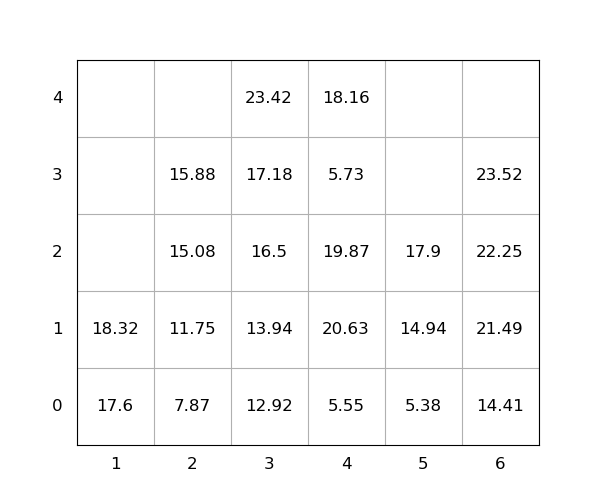

The table this chart was drawn from, first rows:
idx, loc_x, loc_y, loc_z, weight, group, score, seq, reloc, size(ft)
1, 4, 0, 0, 5.55, 0, 5.55, 0, 0, 20
2, 4, 0, 1, 20.63, 0, 20.63, 0, 1.0, 20
3, 4, 0, 2, 19.87, 0, 19.87, 0, 1.0, 20
4, 3, 0, 0, 12.92, 0, 12.92, 0, 0, 20
5, 3, 0, 1, 13.94, 0, 13.94, 0, 0, 20
6, 4, 0, 3, 5.73, 0, 5.73, 0, 1.0, 20
7, 4, 0, 4, 18.16, 0, 18.16, 0, 1.0, 20
8, 6, 0, 0, 14.41, 0, 14.41, 0, 0, 20
9, 1, 0, 0, 17.6, 0, 17.6, 0, 0, 20
10, 3, 0, 2, 16.5, 0, 16.5, 0, 0, 20
11, 2, 0, 0, 7.87, 0, 7.87, 1, 0, 20
12, 3, 0, 3, 17.18, 0, 17.18, 2, 0, 20
13, 6, 0, 1, 21.49, 0, 21.49, 3, 0, 20
14, 2, 0, 1, 11.75, 0, 11.75, 4, 0, 20
15, 6, 0, 2, 22.25, 0, 22.25, 5, 0, 20
16, 5, 0, 0, 5.38, 0, 5.38, 6, 0, 20
17, 2, 0, 2, 15.08, 0, 15.08, 7, 0, 20
18, 6, 0, 3, 23.52, 0, 23.52, 8, 0, 20
19, 5, 0, 1, 14.94, 0, 14.94, 9, 0, 20
20, 3, 0, 4, 23.42, 0, 23.42, 10, 0, 20
21, 1, 0, 1, 18.32, 0, 18.32, 11, 0, 20
22, 2, 0, 3, 15.88, 0, 15.88, 12, 0, 20
23, 5, 0, 2, 17.9, 0, 17.9, 13, 0, 20
